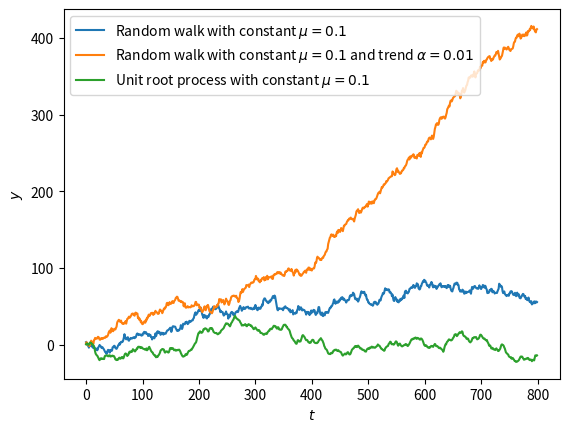
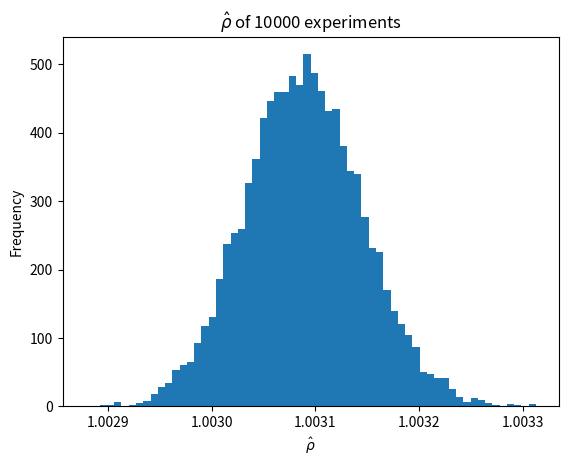
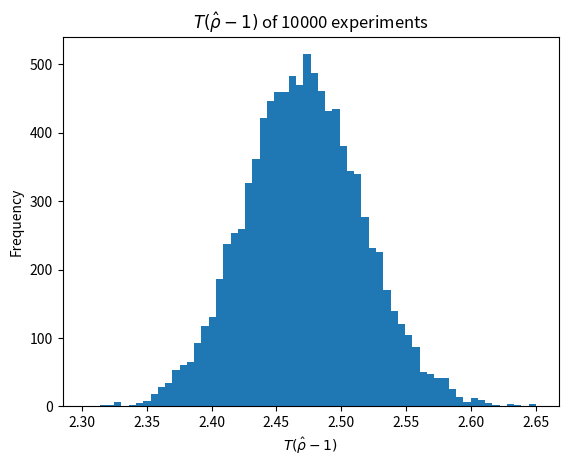

Source code (Python) for these figures, in order:
import numpy as np
import matplotlib.pyplot as plt

sigma = 2
T = 800
y0 = 0

np.random.seed(1)


def simulate(mu, alpha, unit_root=False):
    if unit_root:
        epsilon = np.random.normal(size=T)
        u = [0]  # The stable process
        phi = 0.5
        for e in epsilon:
            u.append(phi * u[-1] + e)
        epsilon = np.array(u[1:])
    else:
        epsilon = sigma * np.random.normal(size=T)
    dy = epsilon + mu + alpha * np.arange(1, T + 1)
    np.insert(dy, 0, 0)  # First offset is 0
    y = y0 + dy.cumsum()

    return y


def rho_stat(mu, alpha):
    seq = simulate(mu, alpha)
    base = sum(y1 ** 2 for y1 in seq[:-1])
    return sum(y1 * y0 for y1, y0 in zip(seq[:-1], seq[1:])) / base


plt.plot(simulate(0.01, 0), label='Random walk with constant $\\mu=0.1$')
plt.plot(simulate(0.01, 0.001),
         label='Random walk with constant $\\mu=0.1$ and trend $\\alpha=0.01$')
plt.plot(simulate(0.01, 0, True),
         label='Unit root process with constant $\\mu=0.1$')
plt.xlabel('$t$')
plt.ylabel('$y$')
plt.legend()

# rho statistic
N = 10000  # N times experiments
rho = np.array([rho_stat(0.1, 0.01) for i in range(N)])
Trho = T * (rho - 1)
plt.figure()
plt.hist(rho, bins='auto', label=f'$T={T}$')
plt.title(f'$\\hat\\rho$ of {N} experiments')
plt.xlabel('$\\hat\\rho$')
plt.ylabel('Frequency')

plt.figure()
plt.hist(Trho, bins='auto')
plt.title(f'$T(\\hat\\rho-1)$ of {N} experiments')
plt.xlabel('$T(\\hat\\rho-1)$')
plt.ylabel('Frequency')

plt.show()
